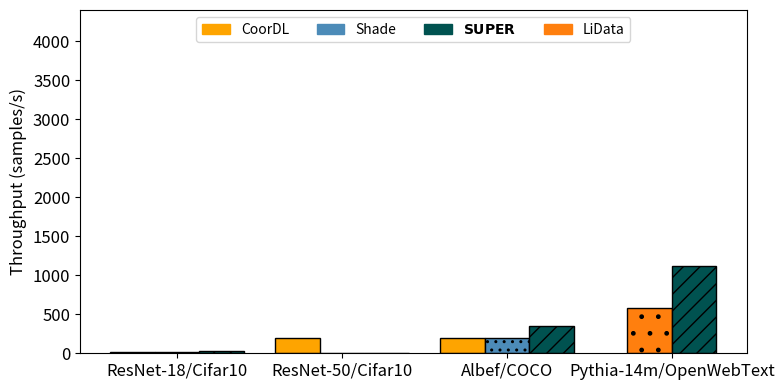

Write the Python code that produced this figure.
from typing import Dict
import matplotlib.pyplot as plt
import numpy as np
from matplotlib.patches import Patch

# Define the visual map and figure data
visual_map = {
    r'$\bf{SUPER}$': {'color': '#005250', 'hatch': '//', 'edgecolor': 'black', 'alpha': 1.0},
    'CoorDL': {'color': '#FEA400', 'hatch': '', 'edgecolor': 'black', 'alpha': 1.0},
    'Shade': {'color': '#4C8BB8', 'hatch': '..', 'edgecolor': 'black', 'alpha': 1.0},
    'LiData': {'color': '#FF7F0E', 'hatch': '.', 'edgecolor': 'black', 'alpha': 1.0},
}

# Define the workloads and corresponding data

# Define the workloads
figure_data: Dict[str, Dict[str, float]] = {}
figure_data['ResNet-18/Cifar10'] = {'CoorDL': 15,'Shade': 15, r'$\bf{SUPER}$': 32}
figure_data['ResNet-50/Cifar10'] = {'CoorDL': 202,'Shade': 1.5, r'$\bf{SUPER}$': 3.8}
figure_data['Albef/COCO'] ={'CoorDL': 202,'Shade': 202, r'$\bf{SUPER}$': 350}
figure_data['Pythia-14m/OpenWebText'] = {'LiData': 574, r'$\bf{SUPER}$': 1117}


# figure_data = {
#     'ResNet-18': {'CoorDL': 12, 'Shade': 10, r'$\bf{SUPER}$': 14},
#     'ResNet-50': {'CoorDL': 12, 'Shade': 10, r'$\bf{SUPER}$': 14},
#     'Albef/COCO':{'CoorDL': 12,'Shade': 10, r'$\bf{SUPER}$': 14},
#     'Pythia-14m': {'LiData': 10, r'$\bf{SUPER}$': 14}}

# Create a new figure and set of axes
fig, ax = plt.subplots(figsize=(8, 4)) 

# Define the x-axis positions for each workload
x = np.arange(len(figure_data))

# Set bar width
bar_width = 0.27

# Create a list for legend handles
legend_handles = []
already_added = []

# Iterate over each workload and dynamically plot bars based on the available dataloaders
for i, workload in enumerate(figure_data):
    dataloaders = list(figure_data[workload].keys())
    num_dataloaders = len(dataloaders)
    
    # Adjust the starting position for the bars so they are centered for workloads with fewer dataloaders
    start_position = x[i] - (bar_width * (num_dataloaders - 1) / 2)
    
    # Plot each dataloader's bar at the adjusted positions
    for j, dataloader in enumerate(dataloaders):
        value = figure_data[workload][dataloader]
        style = visual_map[dataloader]
        
        # Plot the bar
        ax.bar(start_position + j * bar_width, value, bar_width,
               color=style['color'], 
               hatch=style['hatch'], 
               edgecolor=style['edgecolor'], 
               alpha=style['alpha'])
        
        # Add to legend handles if it's the first occurrence
        if dataloader not in already_added:
            already_added.append(dataloader)
            legend_handles.append(Patch(color=style['color'], label=dataloader, hatch=style['hatch'], edgecolor=style['edgecolor']))

# Set x-axis labels and title
ax.set_ylabel('Throughput (samples/s)', fontsize=12)
# Set the tick positions and labels for the x-axis
ax.set_xticks(x)
ax.set_xticklabels(figure_data.keys(), fontsize=12)
ax.tick_params(axis='y', labelsize=12)  # Set font size for y-tick labels

# Add the legend with custom handles
ax.legend(handles=legend_handles, ncol=4, loc='upper center')
ax.set_ylim(0, 4400)

# Display the plot
plt.tight_layout()
plt.show()
